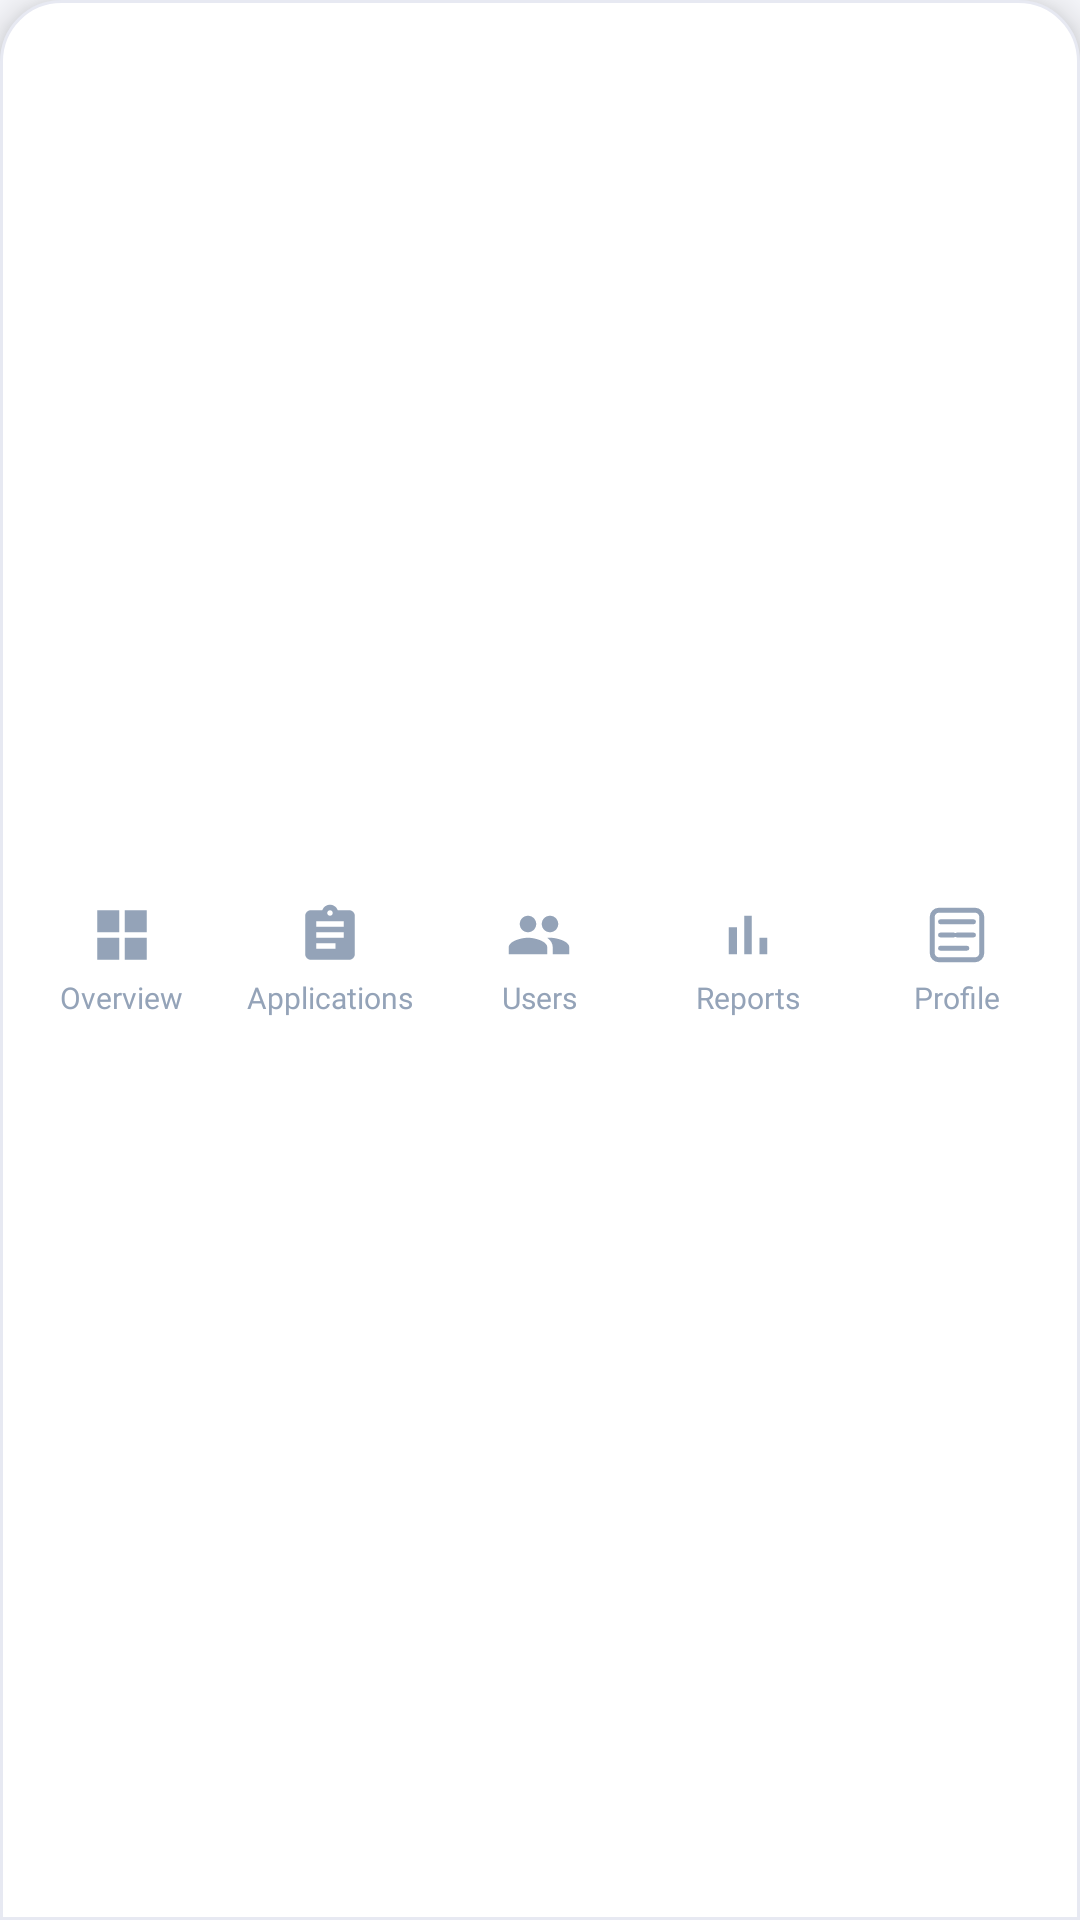

Write the Android layout XML for this screen, with the resource values it uses.
<!-- AndroidManifest.xml: application theme Theme.BizBridgeApp -->
<!-- res/layout/layout_admin_bottom_nav.xml -->
<?xml version="1.0" encoding="utf-8"?>
<LinearLayout xmlns:android="http://schemas.android.com/apk/res/android"
    xmlns:app="http://schemas.android.com/apk/res-auto"
    android:id="@+id/admin_bottom_nav"
    android:layout_width="match_parent"
    android:layout_height="70dp"
    android:layout_gravity="bottom"
    android:background="@drawable/bg_bottom_nav"
    android:elevation="8dp"
    android:gravity="center_vertical"
    android:orientation="horizontal"
    android:paddingStart="6dp"
    android:paddingEnd="6dp">

    
    <LinearLayout
        android:id="@+id/nav_tab_overview"
        android:layout_width="0dp"
        android:layout_height="match_parent"
        android:layout_weight="1"
        android:clickable="true"
        android:focusable="true"
        android:gravity="center"
        android:orientation="vertical">

        <ImageView
            android:id="@+id/iv_nav_overview"
            android:layout_width="22dp"
            android:layout_height="22dp"
            android:src="@drawable/ic_admin_nav_overview"
            app:tint="@color/admin_nav_inactive" />

        <TextView
            android:id="@+id/tv_nav_overview"
            android:layout_width="wrap_content"
            android:layout_height="wrap_content"
            android:layout_marginTop="3dp"
            android:fontFamily="@font/inter_variable"
            android:text="Overview"
            android:textColor="@color/admin_nav_inactive"
            android:textSize="10sp" />
    </LinearLayout>

    
    <LinearLayout
        android:id="@+id/nav_tab_applications"
        android:layout_width="0dp"
        android:layout_height="match_parent"
        android:layout_weight="1"
        android:clickable="true"
        android:focusable="true"
        android:gravity="center"
        android:orientation="vertical">

        <ImageView
            android:id="@+id/iv_nav_applications"
            android:layout_width="22dp"
            android:layout_height="22dp"
            android:src="@drawable/ic_admin_nav_applications"
            app:tint="@color/admin_nav_inactive" />

        <TextView
            android:id="@+id/tv_nav_applications"
            android:layout_width="wrap_content"
            android:layout_height="wrap_content"
            android:layout_marginTop="3dp"
            android:fontFamily="@font/inter_variable"
            android:text="Applications"
            android:textColor="@color/admin_nav_inactive"
            android:textSize="10sp" />
    </LinearLayout>

    
    <LinearLayout
        android:id="@+id/nav_tab_users"
        android:layout_width="0dp"
        android:layout_height="match_parent"
        android:layout_weight="1"
        android:clickable="true"
        android:focusable="true"
        android:gravity="center"
        android:orientation="vertical">

        <ImageView
            android:id="@+id/iv_nav_users"
            android:layout_width="22dp"
            android:layout_height="22dp"
            android:src="@drawable/ic_admin_nav_users"
            app:tint="@color/admin_nav_inactive" />

        <TextView
            android:id="@+id/tv_nav_users"
            android:layout_width="wrap_content"
            android:layout_height="wrap_content"
            android:layout_marginTop="3dp"
            android:fontFamily="@font/inter_variable"
            android:text="Users"
            android:textColor="@color/admin_nav_inactive"
            android:textSize="10sp" />
    </LinearLayout>

    
    <LinearLayout
        android:id="@+id/nav_tab_reports"
        android:layout_width="0dp"
        android:layout_height="match_parent"
        android:layout_weight="1"
        android:clickable="true"
        android:focusable="true"
        android:gravity="center"
        android:orientation="vertical">

        <ImageView
            android:id="@+id/iv_nav_reports"
            android:layout_width="22dp"
            android:layout_height="22dp"
            android:src="@drawable/ic_admin_nav_reports"
            app:tint="@color/admin_nav_inactive" />

        <TextView
            android:id="@+id/tv_nav_reports"
            android:layout_width="wrap_content"
            android:layout_height="wrap_content"
            android:layout_marginTop="3dp"
            android:fontFamily="@font/inter_variable"
            android:text="Reports"
            android:textColor="@color/admin_nav_inactive"
            android:textSize="10sp" />
    </LinearLayout>

    
    <LinearLayout
        android:id="@+id/nav_tab_profile"
        android:layout_width="0dp"
        android:layout_height="match_parent"
        android:layout_weight="1"
        android:clickable="true"
        android:focusable="true"
        android:gravity="center"
        android:orientation="vertical">

        <ImageView
            android:id="@+id/iv_nav_profile"
            android:layout_width="22dp"
            android:layout_height="22dp"
            android:src="@drawable/ic_nav_profile"
            app:tint="@color/admin_nav_inactive" />

        <TextView
            android:id="@+id/tv_nav_profile"
            android:layout_width="wrap_content"
            android:layout_height="wrap_content"
            android:layout_marginTop="3dp"
            android:fontFamily="@font/inter_variable"
            android:text="Profile"
            android:textColor="@color/admin_nav_inactive"
            android:textSize="10sp" />
    </LinearLayout>

</LinearLayout>
<!-- resources referenced by this layout -->
<resources>
  <color name="admin_nav_inactive">#94A3B8</color>
  <!-- drawable bg_bottom_nav (drawable) -->
  <?xml version="1.0" encoding="utf-8"?>
  <shape xmlns:android="http://schemas.android.com/apk/res/android"
      android:shape="rectangle">
      <solid android:color="@color/surface_white" />
      <stroke
          android:width="1dp"
          android:color="@color/border_subtle" />
      <corners
          android:topLeftRadius="20dp"
          android:topRightRadius="20dp" />
  </shape>
  <!-- drawable ic_admin_nav_applications (drawable) -->
  <vector xmlns:android="http://schemas.android.com/apk/res/android"
      android:width="24dp"
      android:height="24dp"
      android:viewportWidth="24"
      android:viewportHeight="24">
    <path
        android:fillColor="@android:color/black"
        android:pathData="M19,3h-4.18C14.4,1.84 13.3,1 12,1c-1.3,0 -2.4,0.84 -2.82,2H5C3.9,3 3,3.9 3,5v14c0,1.1 0.9,2 2,2h14c1.1,0 2,-0.9 2,-2V5C21,3.9 20.1,3 19,3z M12,3c0.55,0 1,0.45 1,1s-0.45,1 -1,1s-1,-0.45 -1,-1S11.45,3 12,3z M14,17H7v-2h7V17z M17,13H7v-2h10V13z M17,9H7V7h10V9z"/>
  </vector>
  <!-- drawable ic_admin_nav_overview (drawable) -->
  <vector xmlns:android="http://schemas.android.com/apk/res/android"
      android:width="24dp"
      android:height="24dp"
      android:viewportWidth="24"
      android:viewportHeight="24">
    <path
        android:fillColor="@android:color/black"
        android:pathData="M3,3h8v8H3V3z M13,3h8v8h-8V3z M3,13h8v8H3V13z M13,13h8v8h-8V13z"/>
  </vector>
  <!-- drawable ic_admin_nav_reports (drawable) -->
  <vector xmlns:android="http://schemas.android.com/apk/res/android"
      android:width="24dp"
      android:height="24dp"
      android:viewportWidth="24"
      android:viewportHeight="24">
    <path
        android:fillColor="@android:color/black"
        android:pathData="M5,9.2h3V19H5V9.2z M10.6,5h2.8v14h-2.8V5z M16.2,13H19v6h-2.8V13z"/>
  </vector>
  <!-- drawable ic_admin_nav_users (drawable) -->
  <vector xmlns:android="http://schemas.android.com/apk/res/android"
      android:width="24dp"
      android:height="24dp"
      android:viewportWidth="24"
      android:viewportHeight="24">
    <path
        android:fillColor="@android:color/black"
        android:pathData="M16,11c1.66,0 2.99,-1.34 2.99,-3S17.66,5 16,5s-3,1.34 -3,3 1.34,3 3,3z M8,11c1.66,0 2.99,-1.34 2.99,-3S9.66,5 8,5 5,6.34 5,8s1.34,3 3,3z M8,13c-2.33,0 -7,1.17 -7,3.5V19h14v-2.5c0,-2.33 -4.67,-3.5 -7,-3.5z M16,13c-0.29,0 -0.62,0.02 -0.97,0.05 1.16,0.84 1.97,1.97 1.97,3.45V19h6v-2.5c0,-2.33 -4.67,-3.5 -7,-3.5z"/>
  </vector>
  <style name="Theme.BizBridgeApp" parent="Base.Theme.BizBridgeApp" />
  <color name="surface_white">#FFFFFF</color>
  <color name="border_subtle">#E7E9F2</color>
  <color name="text_muted">#8C90A8</color>
  <style name="Base.Theme.BizBridgeApp" parent="Theme.Material3.Light.NoActionBar">
          
          <item name="colorPrimary">@color/primary</item>
          <item name="colorOnPrimary">@color/white</item>
          <item name="colorSecondary">@color/secondary</item>
          <item name="colorOnSecondary">@color/white</item>
          <item name="android:windowBackground">@color/background</item>
          <item name="android:statusBarColor">@color/background</item>
          <item name="android:windowLightStatusBar">true</item>
          <item name="fontFamily">@font/inter_variable</item>
      </style>
  <color name="primary">#5B4BDB</color>
  <color name="white">#FFFFFFFF</color>
  <color name="secondary">#20B8A6</color>
  <color name="background">#F7F8FC</color>
</resources>
